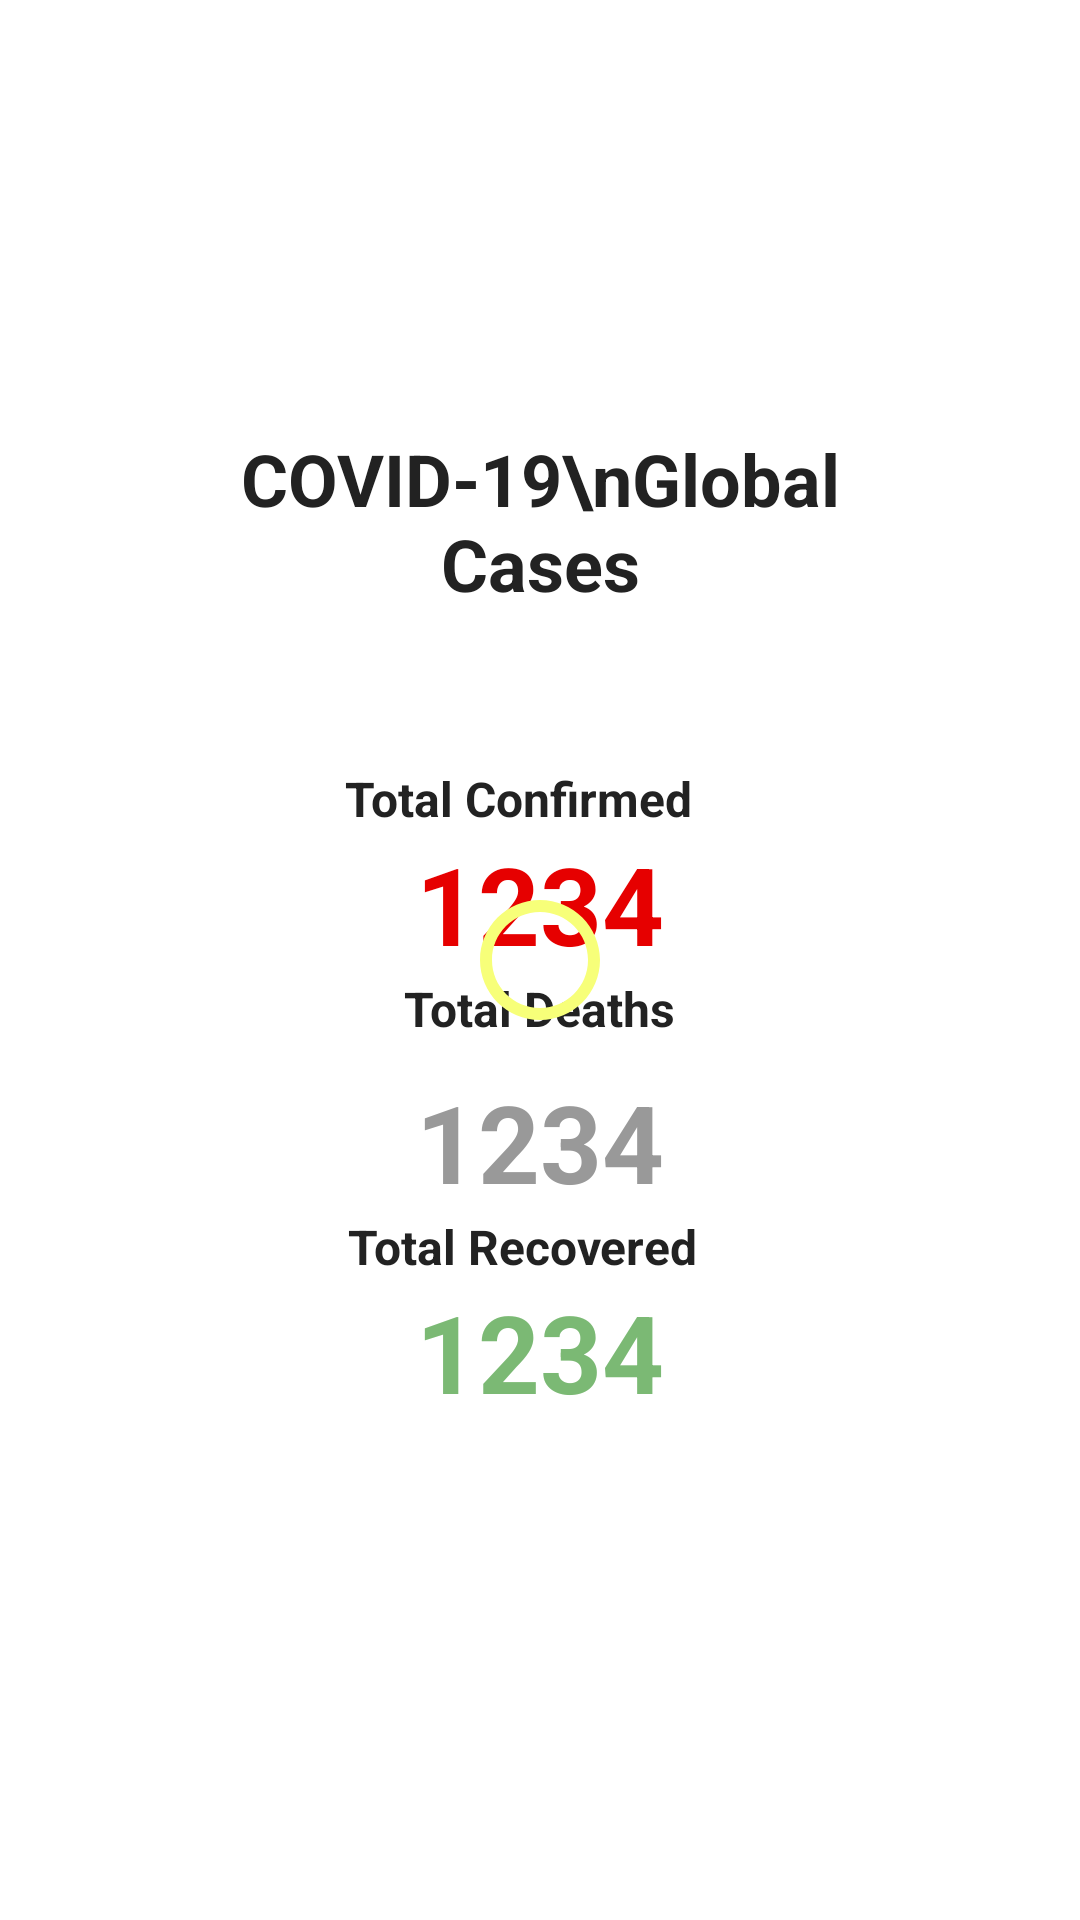

Write the Android layout XML for this screen, with the resource values it uses.
<!-- AndroidManifest.xml: application theme AppTheme -->
<!-- res/layout/fragment_home.xml -->
<?xml version="1.0" encoding="utf-8"?>
<RelativeLayout xmlns:android="http://schemas.android.com/apk/res/android"
    android:layout_width="match_parent"
    android:layout_height="match_parent"
    xmlns:tools="http://schemas.android.com/tools"
    android:background="#fff"
    tools:context=".HomeFragment">

  <LinearLayout
      android:layout_width="wrap_content"
      android:layout_height="wrap_content"
      android:gravity="center"
      android:layout_centerInParent="true"
      android:orientation="vertical"
      >

      <TextView
          android:layout_width="230dp"
          android:layout_height="112dp"

          android:text="COVID-19\nGlobal Cases"
          android:textAlignment="center"
          android:textColor="#222222"
          android:textSize="24dp"
          android:textStyle="bold" />

      <TextView
          android:id="@+id/txtlabeltotalconfirmed"
          style="@style/Label"
          android:layout_width="130dp"
          android:layout_height="wrap_content"
          android:text="Total Confirmed"
           />
      <TextView
          android:layout_width="wrap_content"
          android:layout_height="wrap_content"
          android:id="@+id/txttotalconfirmed"
          android:textColor="@color/colorconfirmed"
          style="@style/Total"
          android:text="1234"
          />

      <TextView
          android:id="@+id/txtlabeltotaldeaths"
          style="@style/Label"
          android:layout_width="wrap_content"
          android:layout_height="31dp"
          android:text="Total Deaths"
           />
      <TextView
          android:layout_width="wrap_content"
          android:layout_height="wrap_content"
          android:id="@+id/txttotaldeaths"
          android:textColor="@color/colordeaths"
          style="@style/Total"
          android:text="1234"
          />

      <TextView
          android:id="@+id/txtlabeltotalrecovered"
          style="@style/Label"
          android:layout_width="128dp"
          android:layout_height="wrap_content"
          android:text="Total Recovered"
          />
      <TextView
          android:layout_width="wrap_content"
          android:layout_height="wrap_content"
          android:id="@+id/txttotalrecovered"
          android:textColor="@color/colorrecovered"
          style="@style/Total"
          android:text="1234"
          />
      <TextView
          android:layout_width="wrap_content"
          android:layout_height="wrap_content"
          android:id="@+id/txtupdated"

          android:textAlignment="center"
          style="@style/Label"
          tools:text="Last Updated\n ............."/>
  </LinearLayout>
<ProgressBar
    android:layout_width="wrap_content"
    android:layout_height="wrap_content"
    android:id="@+id/progress_circular_home"
    android:layout_centerInParent="true"
    android:indeterminate="true"
    android:indeterminateDrawable="@drawable/ic_radio_button_unchecked_black_24dp"/>


</RelativeLayout>
<!-- resources referenced by this layout -->
<resources>
  <color name="colorconfirmed">#e60000</color>
  <color name="colordeaths">#999999</color>
  <color name="colorrecovered">#7bb974</color>
  <!-- drawable ic_radio_button_unchecked_black_24dp (drawable) -->
  <vector android:height="24dp" android:tint="#F7FF79"
      android:viewportHeight="24.0" android:viewportWidth="24.0"
      android:width="24dp" xmlns:android="http://schemas.android.com/apk/res/android">
      <path android:fillColor="#FF000000" android:pathData="M12,2C6.48,2 2,6.48 2,12s4.48,10 10,10 10,-4.48 10,-10S17.52,2 12,2zM12,20c-4.42,0 -8,-3.58 -8,-8s3.58,-8 8,-8 8,3.58 8,8 -3.58,8 -8,8z"/>
  </vector>
  <style name="Label">
          <item name="android:fontFamily">sans-serif</item>
          <item name="android:textSize">16sp</item>
          <item name="android:textColor">#222222</item>
          <item name="android:textStyle">bold</item>
      </style>
  <style name="Total">
          <item name="android:fontFamily">sans-serif</item>
          <item name="android:textSize">36sp</item>
          <item name="android:textColor">#222222</item>
          <item name="android:textStyle">bold</item>
      </style>
  <style name="AppTheme" parent="Theme.AppCompat.Light.NoActionBar">
          
  
          <item name="colorPrimaryDark">@color/colorPrimaryDark</item>
          <item name="colorAccent">@color/colorAccent</item>
      </style>
  <color name="colorPrimaryDark">#2C346B</color>
  <color name="colorAccent">#2C346B</color>
</resources>
